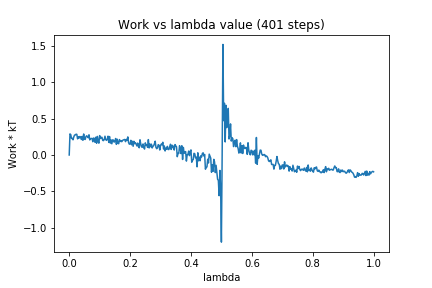

The file beside this chart, header and first rows:
0, 0.0
1, 0.2889
2, 0.2797
3, 0.227
4, 0.2283
5, 0.2085
6, 0.2474
7, 0.2732
8, 0.2752
9, 0.2856
10, 0.2825
11, 0.2212
12, 0.2511
13, 0.232
14, 0.2531
15, 0.247
16, 0.213
17, 0.2546
18, 0.202
19, 0.2879
20, 0.2195
21, 0.2129
22, 0.2529
23, 0.2634
24, 0.2511
25, 0.2363
26, 0.2771
27, 0.207
28, 0.224
29, 0.2254
30, 0.2277
31, 0.1821
32, 0.2326
33, 0.229
34, 0.174
35, 0.2438
36, 0.1613
37, 0.2548
38, 0.1908
39, 0.1619
40, 0.2661
41, 0.2258
42, 0.2404
43, 0.2429
44, 0.2004
45, 0.1971
46, 0.2112
47, 0.2576
48, 0.2103
49, 0.2006
50, 0.2147
51, 0.2578
52, 0.1723
53, 0.2527
54, 0.1628
55, 0.2073
56, 0.1539
57, 0.2072
58, 0.2055
59, 0.1763
60, 0.1854
... 340 more rows
